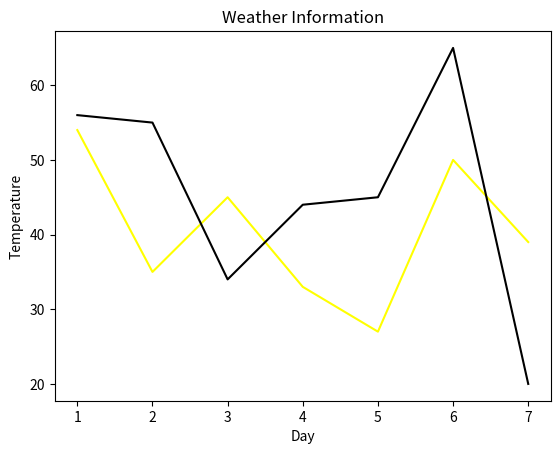

Write the Python code that produced this figure. (Note: this script raises an exception after producing the figure.)
import matplotlib.pyplot as plt
days = [1,2,3,4,5,6,7]
max_t = [54 ,35,45,33,27,50,39]
min_t = [56,55,34,44,45,65,20]
#plt.plot( days , max_t,"+b--",markersize='30' )
#plt.plot( days , max_t,"+r--",markersize='30' )
plt.plot( days , max_t, color='yellow',label='max')
plt.plot(days, min_t , color='black',label='min')
plt.xlabel('Day')
plt.ylabel('Temperature')
plt.title('Weather Information')
plt.legend(loc='best' ,shadow='true' ,fontsize='large')
plt.grid()
plt.savefig('weather.png')
plt.show()
